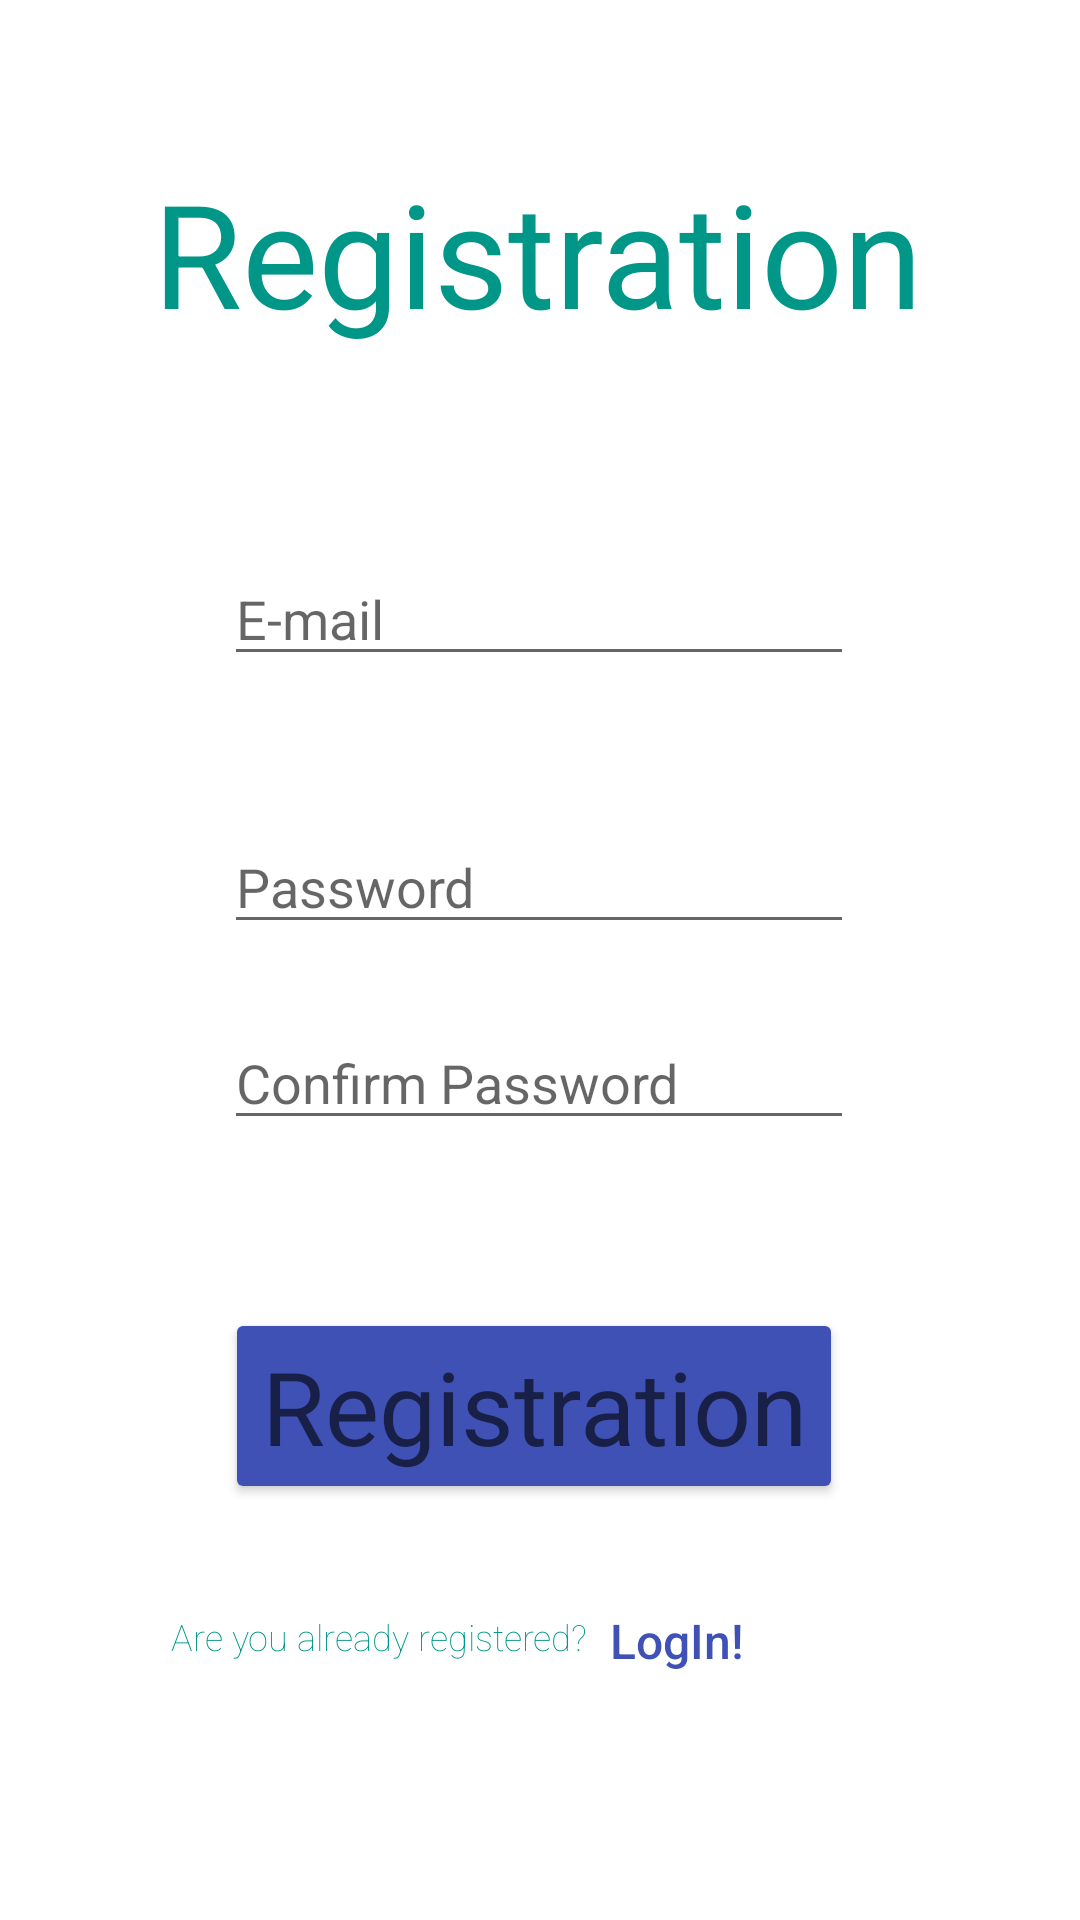

Reconstruct the res/layout file that produces this screen, plus the resources it refers to.
<!-- AndroidManifest.xml: application theme Theme.TirocinioJustClimb -->
<!-- res/layout/activity_registration.xml -->
<?xml version="1.0" encoding="utf-8"?>
<androidx.constraintlayout.widget.ConstraintLayout xmlns:android="http://schemas.android.com/apk/res/android"
    xmlns:app="http://schemas.android.com/apk/res-auto"
    xmlns:tools="http://schemas.android.com/tools"
    android:layout_width="match_parent"
    android:layout_height="match_parent"
    tools:context=".Registration">

    <EditText
        android:id="@+id/registration_editTextTextPassword"
        style="@android:style/Widget.AutoCompleteTextView"
        android:layout_width="wrap_content"
        android:layout_height="wrap_content"
        android:layout_marginTop="48dp"
        android:ems="10"
        android:hint="Password"
        android:inputType="textPassword"
        app:layout_constraintEnd_toEndOf="parent"
        app:layout_constraintHorizontal_bias="0.497"
        app:layout_constraintStart_toStartOf="parent"
        app:layout_constraintTop_toBottomOf="@+id/registration_editTextTextEmailAddress" />

    <EditText
        android:id="@+id/registration_editTextTextConfirmPassword"
        style="@android:style/Widget.AutoCompleteTextView"
        android:layout_width="wrap_content"
        android:layout_height="wrap_content"
        android:layout_marginTop="24dp"
        android:ems="10"
        android:hint="Confirm Password"
        android:inputType="textPassword"
        app:layout_constraintEnd_toEndOf="parent"
        app:layout_constraintHorizontal_bias="0.497"
        app:layout_constraintStart_toStartOf="parent"
        app:layout_constraintTop_toBottomOf="@+id/registration_editTextTextPassword" />

    <EditText
        android:id="@+id/registration_editTextTextEmailAddress"
        style="@android:style/Widget.AutoCompleteTextView"
        android:layout_width="wrap_content"
        android:layout_height="wrap_content"
        android:layout_marginTop="184dp"
        android:ems="10"
        android:hint="E-mail"
        android:inputType="textEmailAddress"
        app:layout_constraintEnd_toEndOf="parent"
        app:layout_constraintHorizontal_bias="0.497"
        app:layout_constraintStart_toStartOf="parent"
        app:layout_constraintTop_toTopOf="parent" />

    <Button
        android:id="@+id/registration_button"
        android:layout_width="wrap_content"
        android:layout_height="wrap_content"
        android:layout_marginTop="436dp"
        android:text="@string/button_registration"
        android:textAppearance="@style/TextAppearance.AppCompat.Display1"
        app:backgroundTint="#3F51B5"
        app:layout_constraintEnd_toEndOf="parent"
        app:layout_constraintHorizontal_bias="0.487"
        app:layout_constraintStart_toStartOf="parent"
        app:layout_constraintTop_toTopOf="parent" />

    <TextView
        android:id="@+id/registration_title"
        android:layout_width="wrap_content"
        android:layout_height="wrap_content"
        android:layout_marginTop="52dp"
        android:fontFamily="sans-serif-thin"
        android:text="@string/registration_page_title"
        android:textColor="#009688"
        android:textSize="48sp"
        android:textStyle="bold"
        android:typeface="normal"
        app:layout_constraintEnd_toEndOf="parent"
        app:layout_constraintHorizontal_bias="0.496"
        app:layout_constraintStart_toStartOf="parent"
        app:layout_constraintTop_toTopOf="parent" />

    <TextView
        android:id="@+id/simpleText_to_login"
        android:layout_width="wrap_content"
        android:layout_height="wrap_content"
        android:layout_marginTop="36dp"
        android:fontFamily="sans-serif-thin"
        android:text="@string/textToLogin"
        android:textColor="#009688"
        android:textSize="12sp"
        app:layout_constraintEnd_toStartOf="@+id/simpleButtonToLogin"
        app:layout_constraintHorizontal_bias="0.884"
        app:layout_constraintStart_toStartOf="parent"
        app:layout_constraintTop_toBottomOf="@+id/registration_button" />

    <TextView
        android:id="@+id/simpleButtonToLogin"
        android:layout_width="wrap_content"
        android:layout_height="wrap_content"
        android:layout_marginTop="536dp"
        android:layout_marginEnd="112dp"
        android:layout_marginRight="112dp"
        android:clickable="true"
        android:fontFamily="sans-serif-medium"
        android:text="@string/btnToLogin"
        android:textColor="#3F51B5"
        android:textSize="16sp"
        app:layout_constraintEnd_toEndOf="parent"
        app:layout_constraintTop_toTopOf="parent" />

</androidx.constraintlayout.widget.ConstraintLayout>
<!-- resources referenced by this layout -->
<resources>
  <string name="btnToLogin">LogIn!</string>
  <string name="button_registration">Registration</string>
  <string name="registration_page_title">Registration</string>
  <string name="textToLogin">Are you already registered?</string>
  <style name="Theme.TirocinioJustClimb" parent="Theme.MaterialComponents.DayNight.DarkActionBar">
          
          <item name="colorPrimary">@color/purple_500</item>
          <item name="colorPrimaryVariant">@color/purple_700</item>
          <item name="colorOnPrimary">@color/white</item>
          
          <item name="colorSecondary">@color/teal_200</item>
          <item name="colorSecondaryVariant">@color/teal_700</item>
          <item name="colorOnSecondary">@color/black</item>
          
          <item name="android:statusBarColor" tools:targetApi="l">?attr/colorPrimaryVariant</item>
          
      </style>
  <!-- not gathered from this repository: default colours our renderer supplied (Android Studio template values) -->
  <color name="purple_500">#FF6200EE</color>
  <color name="purple_700">#FF3700B3</color>
  <color name="teal_200">#FF03DAC5</color>
  <color name="teal_700">#FF018786</color>
  <color name="black">#FF000000</color>
  <color name="white">#FFFFFFFF</color>
</resources>
